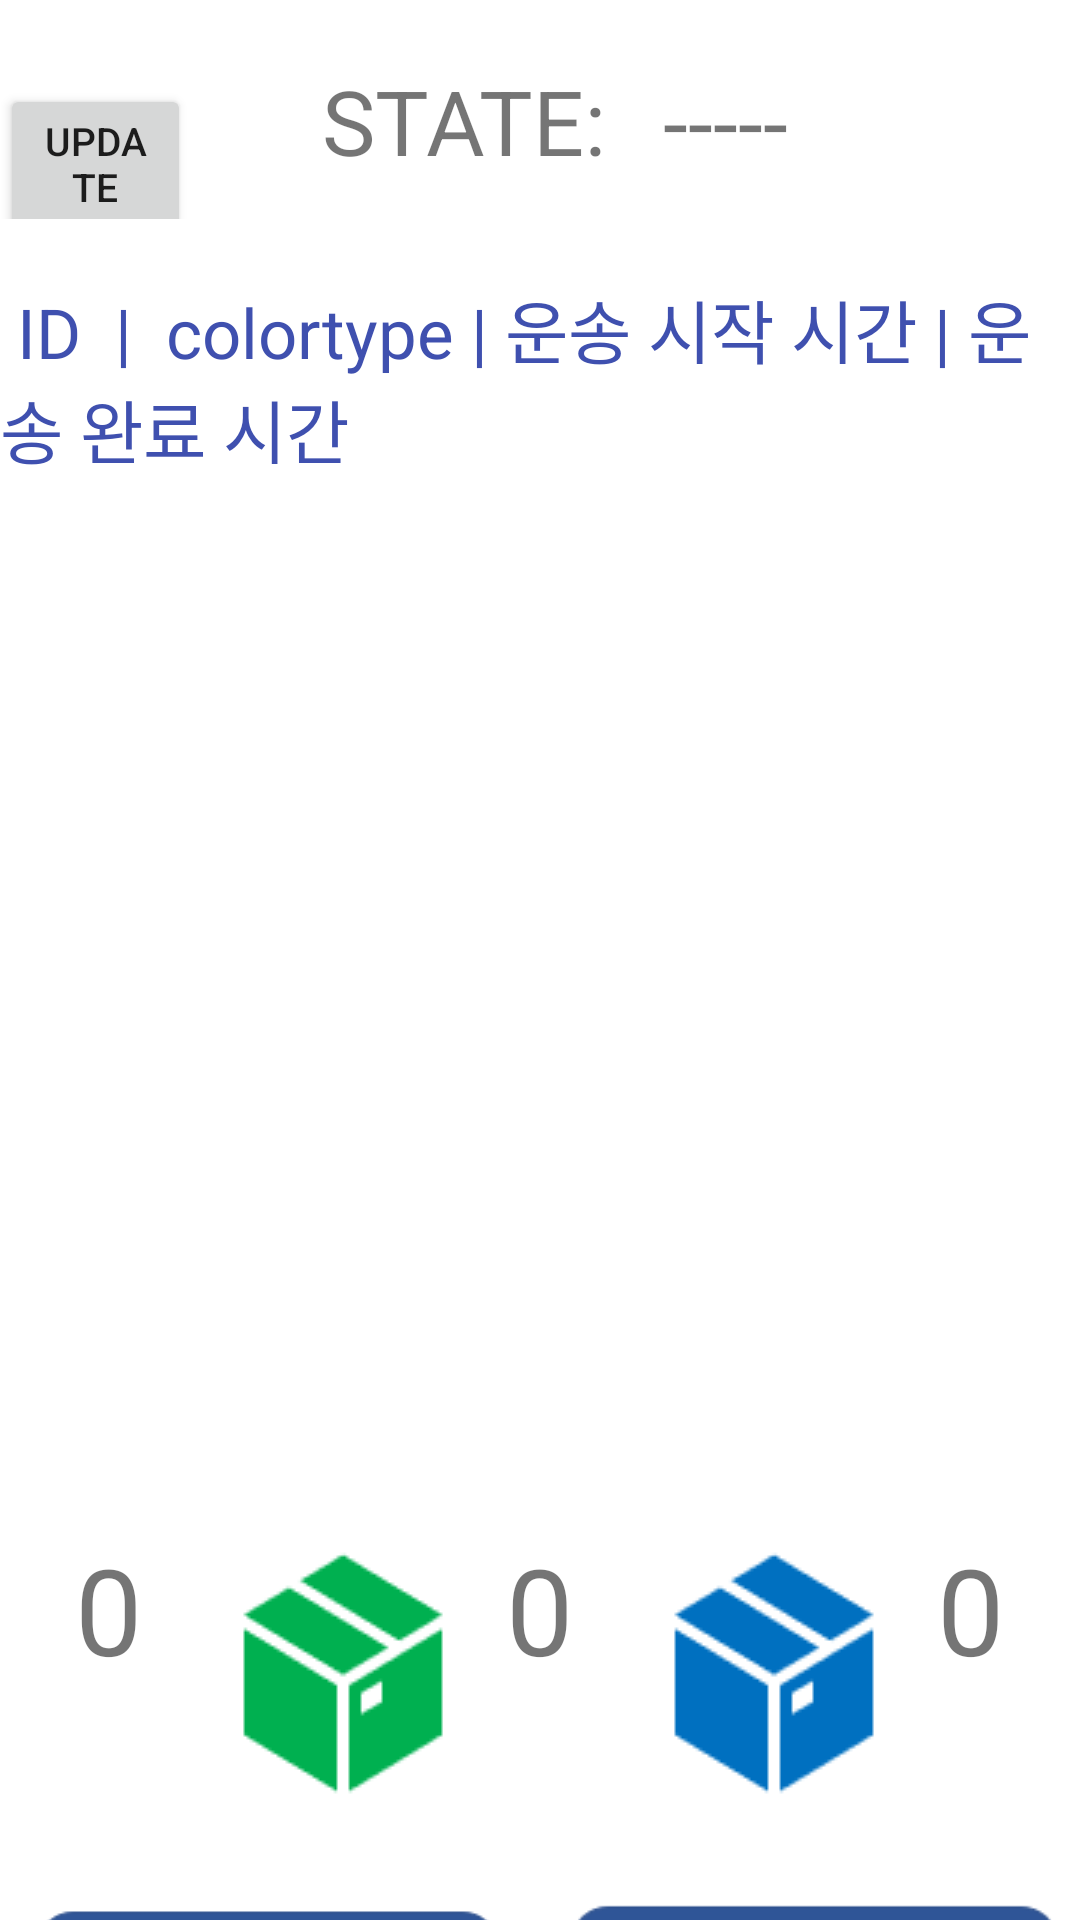

Produce the Android XML layout that renders to this screen, including the resource entries it uses.
<!-- AndroidManifest.xml: application theme AppTheme -->
<!-- res/layout/activity_main3.xml -->
<?xml version="1.0" encoding="utf-8"?>
<androidx.constraintlayout.widget.ConstraintLayout xmlns:android="http://schemas.android.com/apk/res/android"
    xmlns:app="http://schemas.android.com/apk/res-auto"
    xmlns:tools="http://schemas.android.com/tools"
    android:layout_width="match_parent"
    android:layout_height="match_parent"
    android:background="#FFFFFF"
    tools:context=".MainActivity">

    <LinearLayout
        android:layout_width="match_parent"
        android:layout_height="match_parent"
        android:orientation="vertical">

        <Space
            android:layout_width="match_parent"
            android:layout_height="20dp" />

        <LinearLayout
            android:layout_width="match_parent"
            android:layout_height="wrap_content"
            android:orientation="horizontal">


            <Button
                android:id="@+id/update_btn"
                android:layout_width="30dp"
                android:layout_height="wrap_content"
                android:layout_weight="1"
                android:text="update"
                android:textSize="13dp"/>

            <Space
                android:layout_width="10dp"
                android:layout_height="wrap_content"
                android:layout_weight="1" />

            <TextView
                android:id="@+id/textView3"
                android:layout_width="80dp"
                android:layout_height="wrap_content"
                android:layout_weight="1"
                android:text="STATE:"
                android:textSize="30dp" />

            <TextView
                android:id="@+id/t_cnt"
                android:layout_width="wrap_content"
                android:layout_height="wrap_content"
                android:layout_weight="1"
                android:text="-----"
                android:textSize="30dp" />

            <Space
                android:layout_width="30dp"
                android:layout_height="wrap_content"
                android:layout_weight="1" />

        </LinearLayout>

        <Space
            android:layout_width="match_parent"
            android:layout_height="20dp" />

        <LinearLayout
            android:layout_width="match_parent"
            android:layout_height="wrap_content"
            android:orientation="horizontal">


            <Space
                android:layout_width="wrap_content"
                android:layout_height="wrap_content"
                android:layout_weight="1" />

            <TextView
                android:id="@+id/ttt"
                android:layout_width="wrap_content"
                android:layout_height="wrap_content"
                android:layout_weight="1"
                android:text=" ID  |  colortype | 운송 시작 시간 | 운송 완료 시간"
                android:textSize="23dp"
                android:textColor="#3F50AF"/>


            <Space
                android:layout_width="wrap_content"
                android:layout_height="wrap_content"
                android:layout_weight="1" />
        </LinearLayout>

        <ScrollView
            android:layout_width="match_parent"
            android:layout_height="330dp"
            app:layout_constraintVertical_bias="1.0">

            <androidx.recyclerview.widget.RecyclerView
                android:id="@+id/event_log_view1"
                android:layout_width="match_parent"
                android:layout_height="match_parent"
                android:layout_weight="1">

            </androidx.recyclerview.widget.RecyclerView>
        </ScrollView>

        <Space
            android:layout_width="match_parent"
            android:layout_height="20dp" />

        <LinearLayout
            android:layout_width="match_parent"
            android:layout_height="100dp"
            android:orientation="horizontal">

            <Space
                android:layout_width="wrap_content"
                android:layout_height="wrap_content"
                android:layout_weight="1" />

            <ImageButton
                android:id="@+id/imageButton"
                android:layout_width="wrap_content"
                android:layout_height="wrap_content"
                android:layout_weight="1"
                android:background="#FFFFFF"
                app:srcCompat="@drawable/yellow" />

            <TextView
                android:id="@+id/y_cnt"
                android:layout_width="wrap_content"
                android:layout_height="wrap_content"
                android:layout_weight="1"
                android:text="0"
                android:textSize="40dp" />

            <ImageButton
                android:id="@+id/imageButton2"
                android:layout_width="wrap_content"
                android:layout_height="wrap_content"
                android:layout_weight="1"
                android:background="#FFFFFF"
                app:srcCompat="@drawable/green" />

            <TextView
                android:id="@+id/g_cnt"
                android:layout_width="wrap_content"
                android:layout_height="wrap_content"
                android:layout_weight="1"
                android:text="0"
                android:textSize="40dp" />

            <ImageButton
                android:id="@+id/imageButton3"
                android:layout_width="wrap_content"
                android:layout_height="wrap_content"
                android:layout_weight="1"
                android:background="#FFFFFF"
                app:srcCompat="@drawable/blue" />

            <TextView
                android:id="@+id/b_cnt"
                android:layout_width="wrap_content"
                android:layout_height="wrap_content"
                android:layout_weight="1"
                android:text="0"
                android:textSize="40dp" />

            <Space
                android:layout_width="wrap_content"
                android:layout_height="wrap_content"
                android:layout_weight="1" />
        </LinearLayout>

        <Space
            android:layout_width="match_parent"
            android:layout_height="20dp" />


        <LinearLayout
            android:layout_width="match_parent"
            android:layout_height="100dp"
            android:orientation="horizontal">
            <Space
                android:layout_width="wrap_content"
                android:layout_height="wrap_content"
                android:layout_weight="1" />
            <Button
                android:id="@+id/start_btn"
                android:layout_width="180dp"
                android:layout_height="80dp"
                android:background="@drawable/start"
                android:textSize="20dp" />

            <Button
                android:id="@+id/back_btn"
                android:layout_width="180dp"
                android:layout_height="80dp"
                android:background="@drawable/back"
                android:textColor="#000000"
                android:textSize="20dp" />
            <Space
                android:layout_width="wrap_content"
                android:layout_height="wrap_content"
                android:layout_weight="1" />
        </LinearLayout>

    </LinearLayout>

</androidx.constraintlayout.widget.ConstraintLayout>
<!-- resources referenced by this layout -->
<resources>
  <!-- drawable back: png bitmap (drawable, 2354 bytes) -->
  <!-- drawable blue: png bitmap (drawable-v24, 981 bytes) -->
  <!-- drawable green: png bitmap (drawable-v24, 981 bytes) -->
  <!-- drawable start: png bitmap (drawable, 2387 bytes) -->
  <style name="AppTheme" parent="Theme.AppCompat.Light.DarkActionBar">
          
          <item name="colorPrimary">@color/colorPrimary</item>
          <item name="colorPrimaryDark">@color/colorPrimaryDark</item>
          <item name="colorAccent">@color/colorAccent</item>
          <item name="actionBarSize">130dp</item>
      </style>
  <!-- not gathered from this repository: default colours our renderer supplied (Android Studio template values) -->
  <color name="colorPrimary">#FF6200EE</color>
  <color name="colorPrimaryDark">#FF3700B3</color>
  <color name="colorAccent">#FF03DAC5</color>
</resources>
